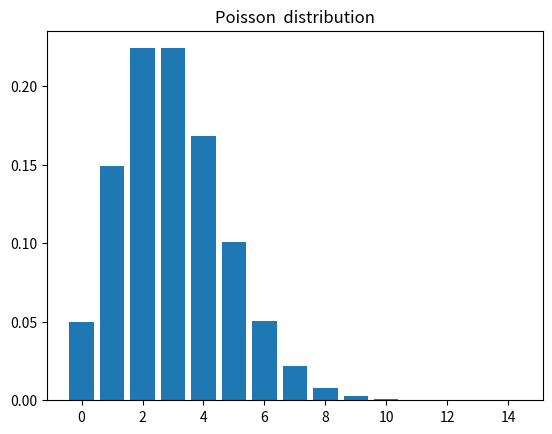

The script that saved this image:
from scipy.stats import poisson
import matplotlib.pyplot as plt
import numpy as np

k_values = np.arange(0,15)

pmf_values = poisson.pmf(k_values, mu=3)

plt.bar(k_values,pmf_values)

_ = plt.title(f'Poisson  distribution')

plt.show()
